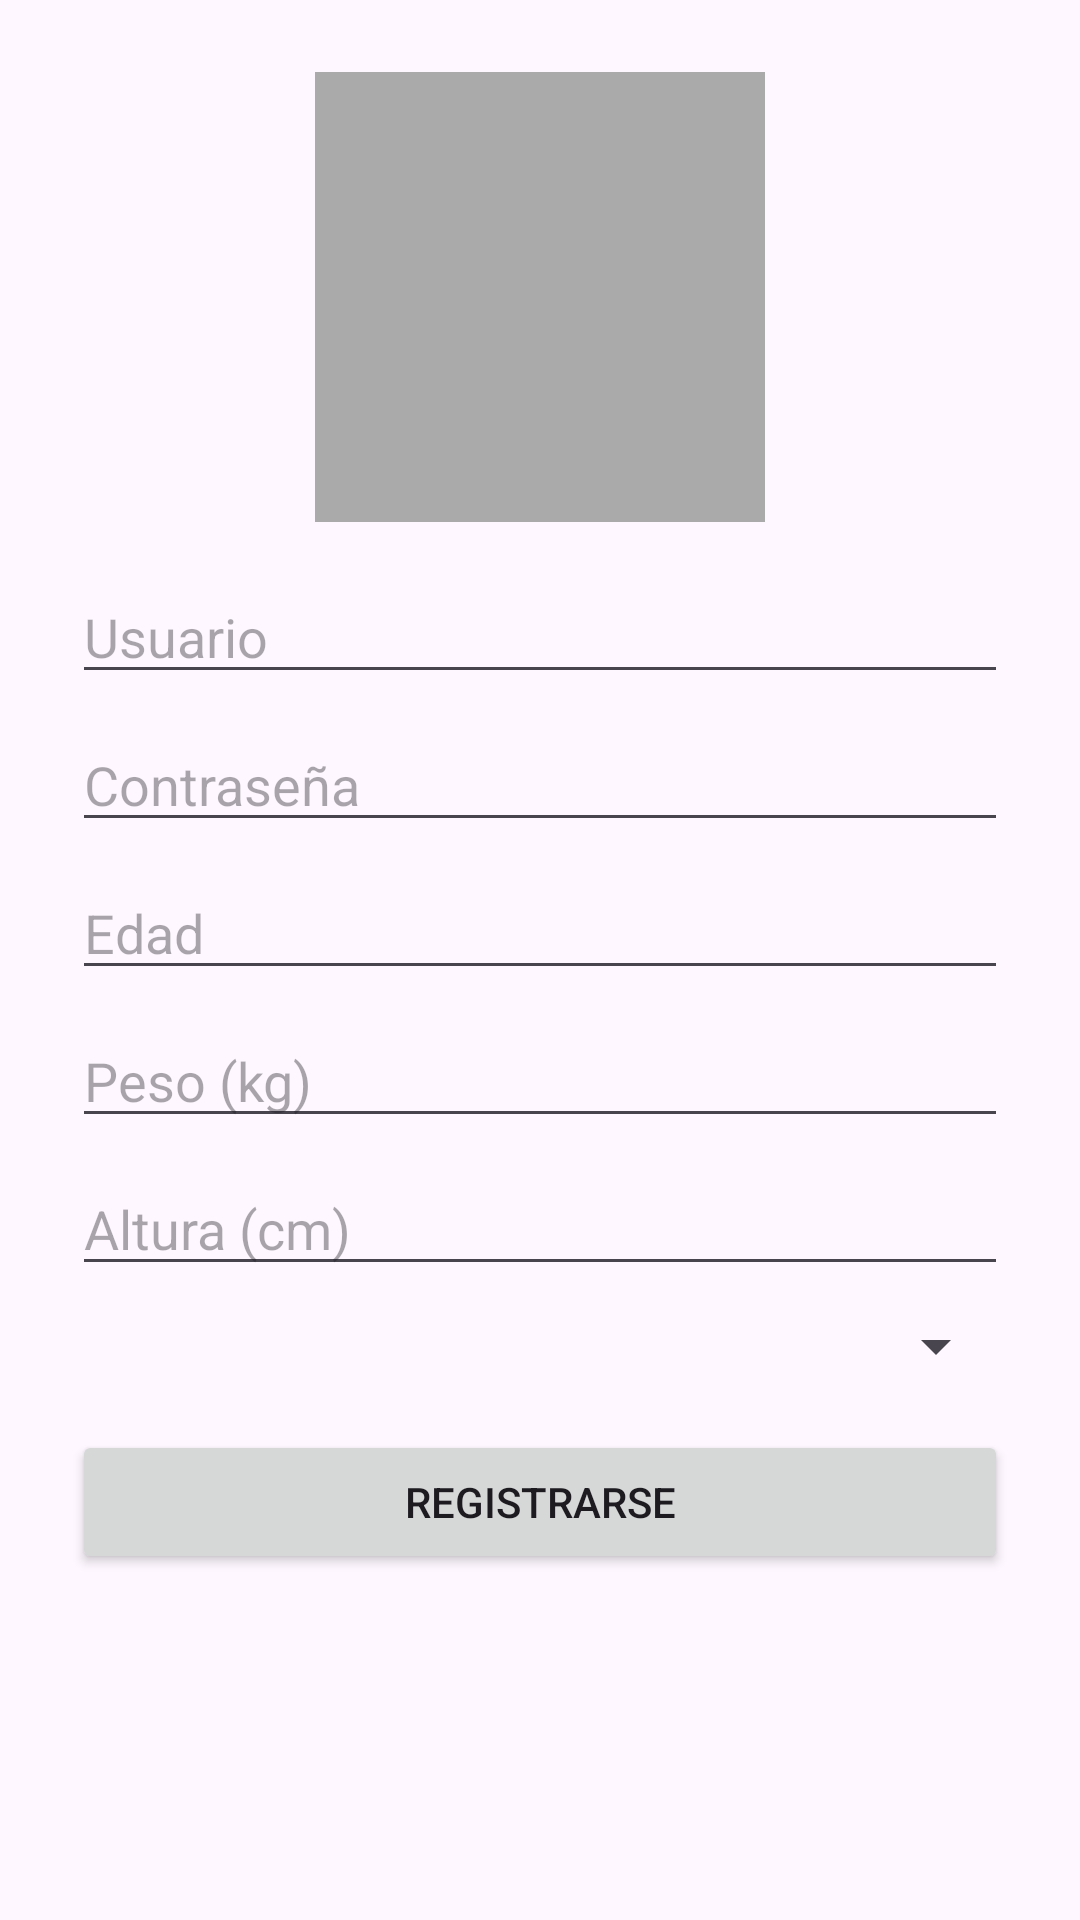

Produce the Android XML layout that renders to this screen, including the resource entries it uses.
<!-- AndroidManifest.xml: application theme Theme.EntrenaFacilApp -->
<!-- res/layout/activity_registro.xml -->
<?xml version="1.0" encoding="utf-8"?>
<ScrollView xmlns:android="http://schemas.android.com/apk/res/android"
    android:layout_width="match_parent"
    android:layout_height="match_parent"
    android:padding="24dp">

    <LinearLayout
        android:orientation="vertical"
        android:gravity="center_horizontal"
        android:layout_width="match_parent"
        android:layout_height="wrap_content">

        
        <ImageView
            android:id="@+id/ivFotoPerfil"
            android:layout_width="150dp"
            android:layout_height="150dp"
            android:src="@drawable/ic_launcher_foreground"
            android:layout_marginBottom="16dp"
            android:scaleType="centerCrop"
            android:background="@android:color/darker_gray"
            android:contentDescription="Foto de perfil" />

        
        <EditText
            android:id="@+id/etUsuario"
            android:hint="Usuario"
            android:layout_width="match_parent"
            android:layout_height="wrap_content" />

        
        <EditText
            android:id="@+id/etContrasena"
            android:hint="Contraseña"
            android:inputType="textPassword"
            android:layout_width="match_parent"
            android:layout_height="wrap_content"
            android:layout_marginTop="8dp" />

        
        <EditText
            android:id="@+id/etEdad"
            android:hint="Edad"
            android:inputType="number"
            android:layout_width="match_parent"
            android:layout_height="wrap_content"
            android:layout_marginTop="8dp" />

        
        <EditText
            android:id="@+id/etPeso"
            android:hint="Peso (kg)"
            android:inputType="numberDecimal"
            android:layout_width="match_parent"
            android:layout_height="wrap_content"
            android:layout_marginTop="8dp" />

        
        <EditText
            android:id="@+id/etAltura"
            android:hint="Altura (cm)"
            android:inputType="numberDecimal"
            android:layout_width="match_parent"
            android:layout_height="wrap_content"
            android:layout_marginTop="8dp" />

        
        <Spinner
            android:id="@+id/spinnerSexo"
            android:layout_width="match_parent"
            android:layout_height="wrap_content"
            android:layout_marginTop="8dp" />

        
        <Button
            android:id="@+id/btnRegistrar"
            android:text="Registrarse"
            android:layout_width="match_parent"
            android:layout_height="wrap_content"
            android:layout_marginTop="16dp" />
    </LinearLayout>
</ScrollView>
<!-- resources referenced by this layout -->
<resources>
  <style name="Theme.EntrenaFacilApp" parent="Base.Theme.EntrenaFacilApp" />
  <style name="Base.Theme.EntrenaFacilApp" parent="Theme.Material3.DayNight.NoActionBar">
          
          
      </style>
</resources>
